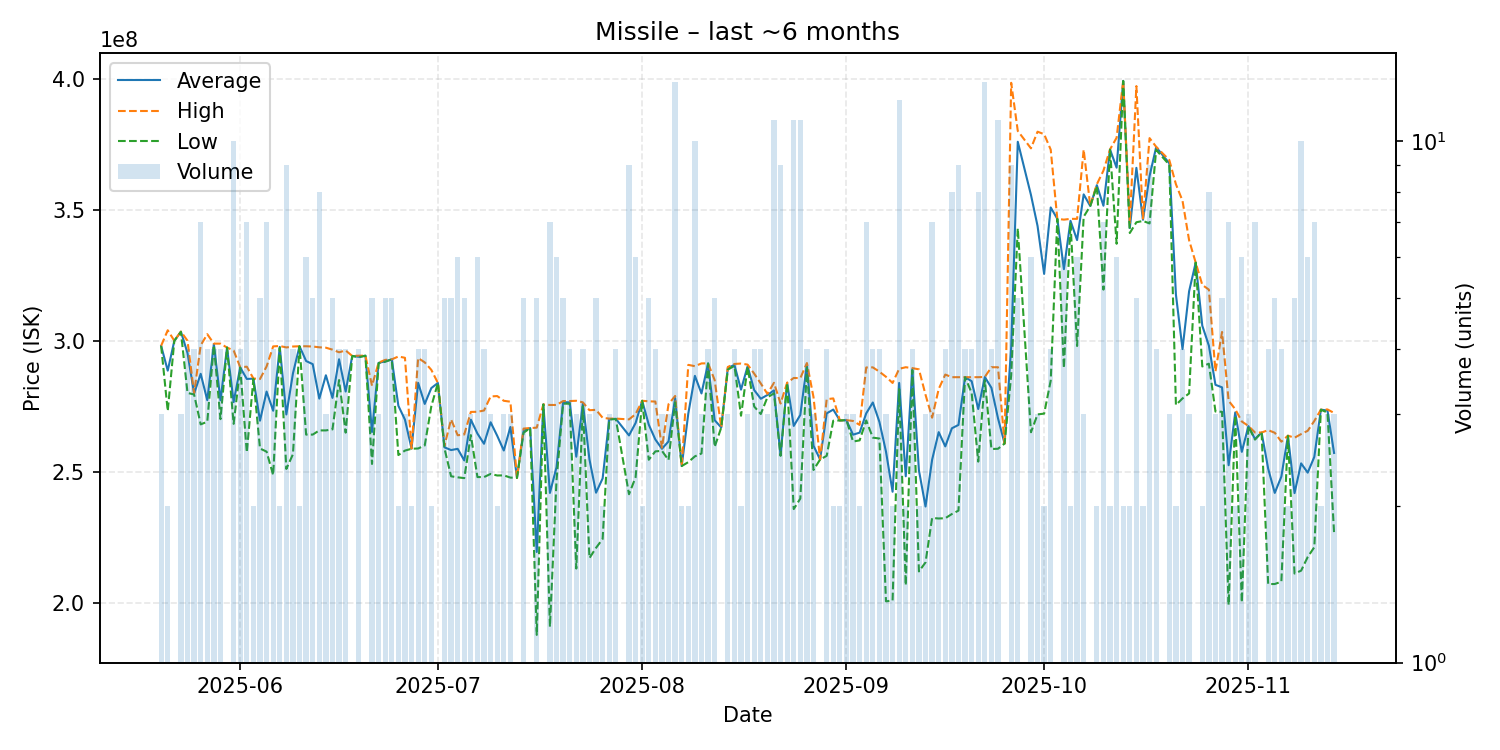

The file beside this chart, header and first rows:
date, average, highest, lowest, order_count, volume
2025-05-20, 298033333, 298100000, 298000000, 3, 3
2025-05-21, 288600000, 304000000, 273200000, 2, 2
2025-05-22, 300000000, 300000000, 300000000, 1, 1
2025-05-23, 303433333, 303500000, 303400000, 3, 3
2025-05-24, 295325000, 300000000, 280100000, 4, 4
2025-05-25, 279850000, 280000000, 279500000, 4, 4
2025-05-26, 287385714, 298250000, 268100000, 7, 7
2025-05-27, 277325000, 302500000, 269100000, 4, 4
2025-05-28, 298775000, 298900000, 298300000, 4, 4
2025-05-29, 277275000, 298900000, 270100000, 4, 4
2025-05-30, 297400000, 297400000, 297400000, 1, 1
2025-05-31, 276600000, 296300000, 268300000, 10, 10
2025-06-01, 289825000, 289900000, 289750000, 4, 4
2025-06-02, 285428571, 290100000, 257400000, 6, 7
2025-06-03, 285550000, 285600000, 285500000, 2, 2
2025-06-04, 269500000, 285400000, 258900000, 5, 5
2025-06-05, 280614286, 290200000, 257700000, 7, 7
2025-06-06, 273300000, 297850000, 248750000, 4, 4
2025-06-07, 297650000, 298000000, 297300000, 2, 2
2025-06-08, 271877778, 297450000, 251100000, 9, 9
2025-06-09, 287525000, 297800000, 256700000, 4, 4
2025-06-10, 297900000, 297900000, 297900000, 2, 2
2025-06-11, 292266667, 297900000, 264200000, 4, 6
2025-06-12, 291080000, 297800000, 264200000, 4, 5
2025-06-13, 277925000, 297500000, 265800000, 8, 8
2025-06-14, 286833333, 297350000, 265800000, 3, 3
2025-06-15, 278200000, 296600000, 266200000, 5, 5
2025-06-16, 292950000, 295600000, 285000000, 4, 4
2025-06-17, 280625000, 296300000, 264950000, 4, 4
2025-06-18, 294200000, 294200000, 294200000, 1, 1
2025-06-19, 293875000, 294300000, 293700000, 4, 4
2025-06-20, 294300000, 294300000, 294300000, 1, 1
2025-06-21, 265200000, 282850000, 253000000, 5, 5
2025-06-22, 291566667, 291650000, 291400000, 3, 3
2025-06-23, 292120000, 292700000, 292000000, 5, 5
2025-06-24, 292900000, 292900000, 292900000, 4, 5
2025-06-25, 275200000, 294000000, 256400000, 2, 2
2025-06-26, 269900000, 293500000, 258100000, 3, 3
2025-06-27, 258850000, 258900000, 258800000, 2, 2
2025-06-28, 283950000, 293400000, 258900000, 4, 4
2025-06-29, 275900000, 291750000, 260050000, 4, 4
2025-06-30, 281950000, 288900000, 275000000, 2, 2
2025-07-01, 283900000, 283900000, 283900000, 1, 1
2025-07-02, 259340000, 260000000, 258900000, 5, 5
2025-07-03, 258300000, 270000000, 248300000, 5, 5
2025-07-04, 258766667, 263950000, 247900000, 6, 6
2025-07-05, 254340000, 264250000, 247600000, 5, 5
2025-07-06, 269900000, 272850000, 264000000, 3, 3
2025-07-07, 264583333, 272900000, 248000000, 6, 6
2025-07-08, 260700000, 273400000, 248000000, 4, 4
2025-07-09, 268900000, 278750000, 249200000, 3, 3
2025-07-10, 263750000, 278900000, 248600000, 2, 2
2025-07-11, 258133333, 277100000, 248650000, 3, 3
2025-07-12, 267100000, 276750000, 247800000, 3, 3
2025-07-13, 247700000, 247700000, 247700000, 1, 1
2025-07-14, 265600000, 266500000, 264900000, 5, 5
2025-07-15, 266700000, 266700000, 266700000, 1, 1
2025-07-16, 219420000, 266850000, 187800000, 4, 5
2025-07-17, 275700000, 275700000, 275700000, 1, 1
2025-07-18, 241957143, 275500000, 190900000, 7, 7
... 116 more rows
